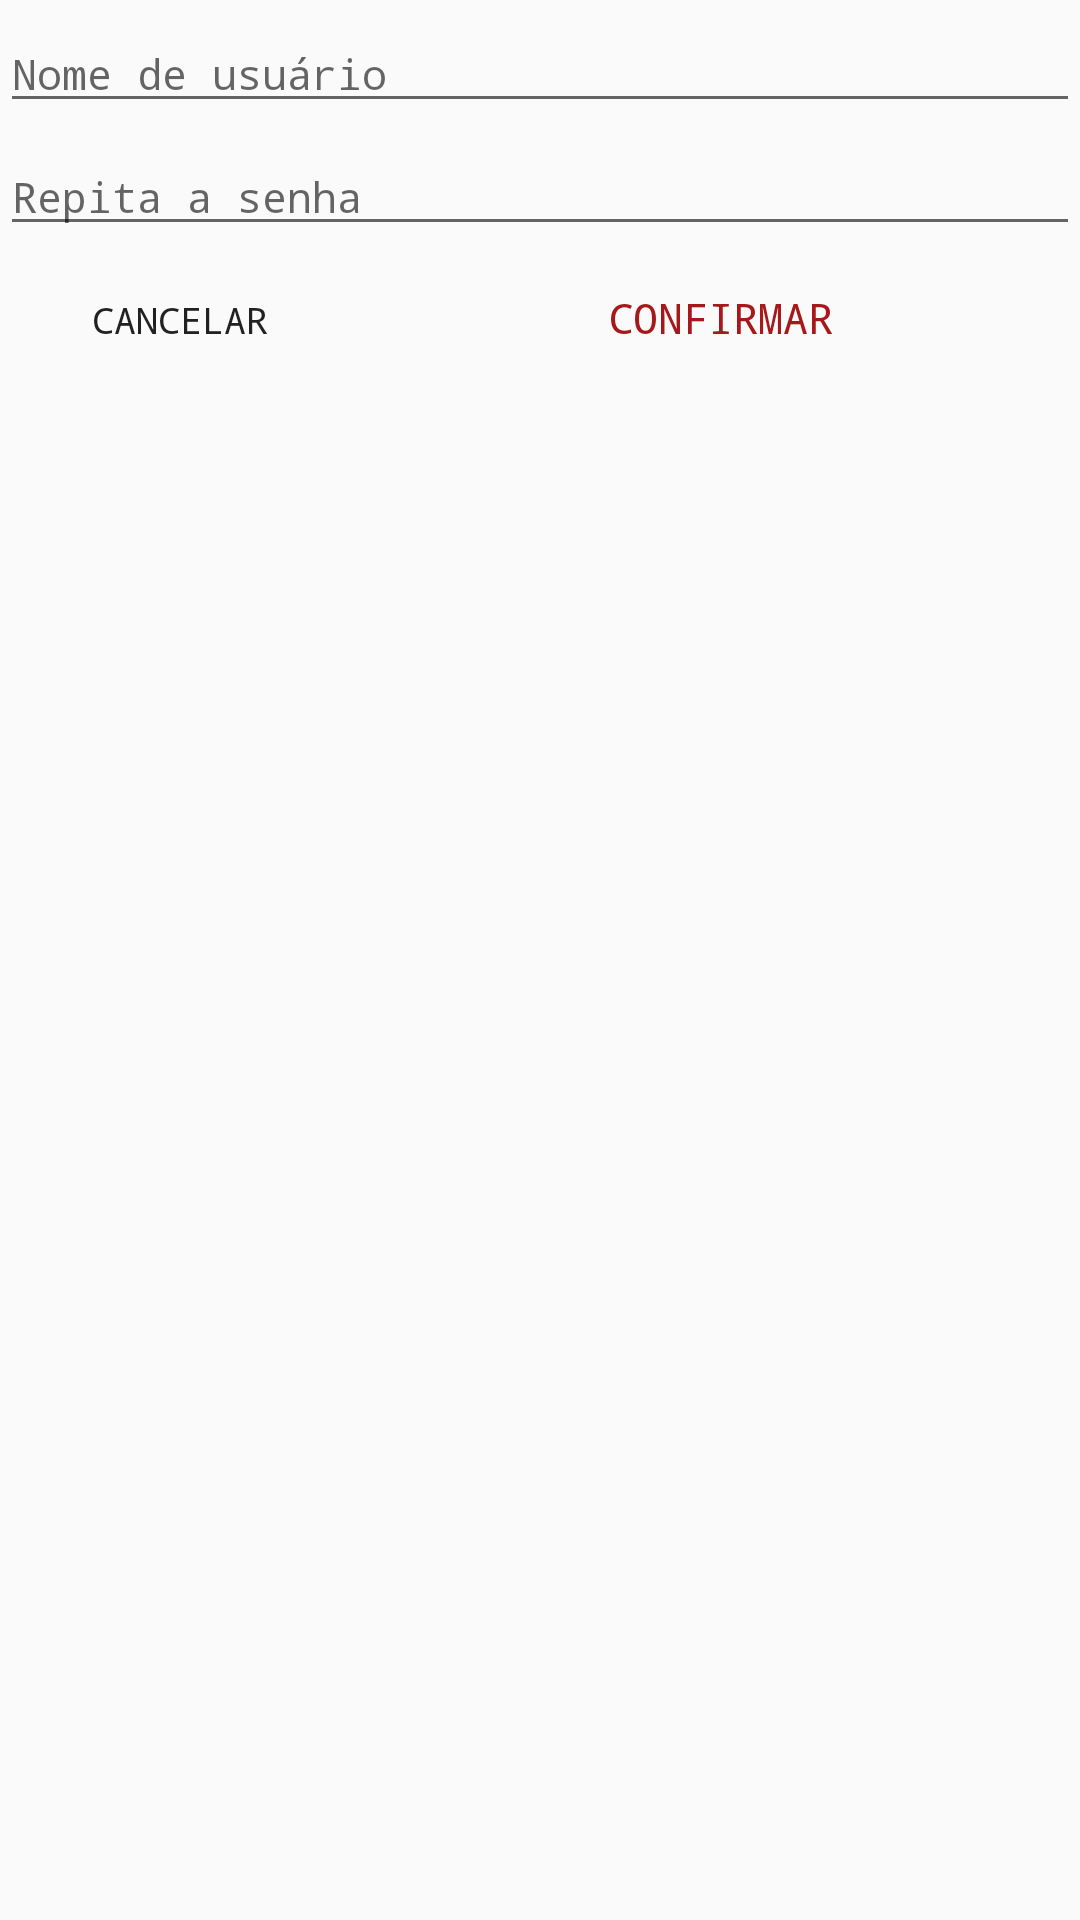

Here is an Android app screen rendered from its layout file. Give the layout XML and the strings, colors and styles it references.
<!-- AndroidManifest.xml: application theme AppTheme -->
<!-- res/layout/dialog_registrar_usuario.xml -->
<?xml version="1.0" encoding="utf-8"?>
<android.support.constraint.ConstraintLayout xmlns:android="http://schemas.android.com/apk/res/android"
    android:layout_width="match_parent"
    android:layout_height="match_parent">

    <LinearLayout
        android:layout_width="match_parent"
        android:layout_height="match_parent"
        android:orientation="vertical">

        <EditText
            android:id="@+id/edNomeRegistrar"
            android:layout_width="match_parent"
            android:layout_height="wrap_content"
            android:layout_marginTop="5dp"
            android:ems="10"
            android:hint="@string/dialog_registrar_usuario_ednomeregistrar_hint"
            android:inputType="textPersonName" />

        <EditText
            android:id="@+id/edRepetirSenhaRegistrar"
            android:layout_width="match_parent"
            android:layout_height="wrap_content"
            android:layout_marginTop="5dp"
            android:ems="10"
            android:hint="@string/dialog_registrar_usuario_edrepetirsenha_hint"
            android:inputType="textPassword" />

        <LinearLayout
            android:layout_width="match_parent"
            android:layout_height="wrap_content"
            android:orientation="horizontal">

            <Button
                android:id="@+id/btnCancelarRegistro"
                style="@android:style/Widget.DeviceDefault.Button.Borderless.Small"
                android:layout_width="match_parent"
                android:layout_height="wrap_content"
                android:layout_weight="2"
                android:text="@string/dialog_registrar_usuario_btncancelarregistro_texto"
                android:textSize="12sp" />

            <Button
                android:id="@+id/btnConfirmarRegistro"
                style="@style/Widget.AppCompat.Button.Borderless.Colored"
                android:layout_width="match_parent"
                android:layout_height="wrap_content"
                android:layout_weight="1"
                android:text="@string/dialog_registrar_usuario_btnconfirmarregistro_texto" />
        </LinearLayout>

    </LinearLayout>

</android.support.constraint.ConstraintLayout>
<!-- resources referenced by this layout -->
<resources>
  <string name="dialog_registrar_usuario_btncancelarregistro_texto">Cancelar</string>
  <string name="dialog_registrar_usuario_btnconfirmarregistro_texto">Confirmar</string>
  <string name="dialog_registrar_usuario_ednomeregistrar_hint">Nome de usuário</string>
  <string name="dialog_registrar_usuario_edrepetirsenha_hint">Repita a senha</string>
  <style name="AppTheme" parent="Theme.AppCompat.Light.DarkActionBar">
          
          <item name="colorPrimary">@color/colorPrimary</item>
          <item name="colorPrimaryDark">@color/colorPrimaryDark</item>
          <item name="colorAccent">@color/colorAccent</item>
          <item name="android:textSize">14sp</item>
          <item name="android:typeface">monospace</item>
      </style>
  <color name="colorPrimary">#18a6a4</color>
  <color name="colorPrimaryDark">#007973</color>
  <color name="colorAccent">#a6181a</color>
</resources>
